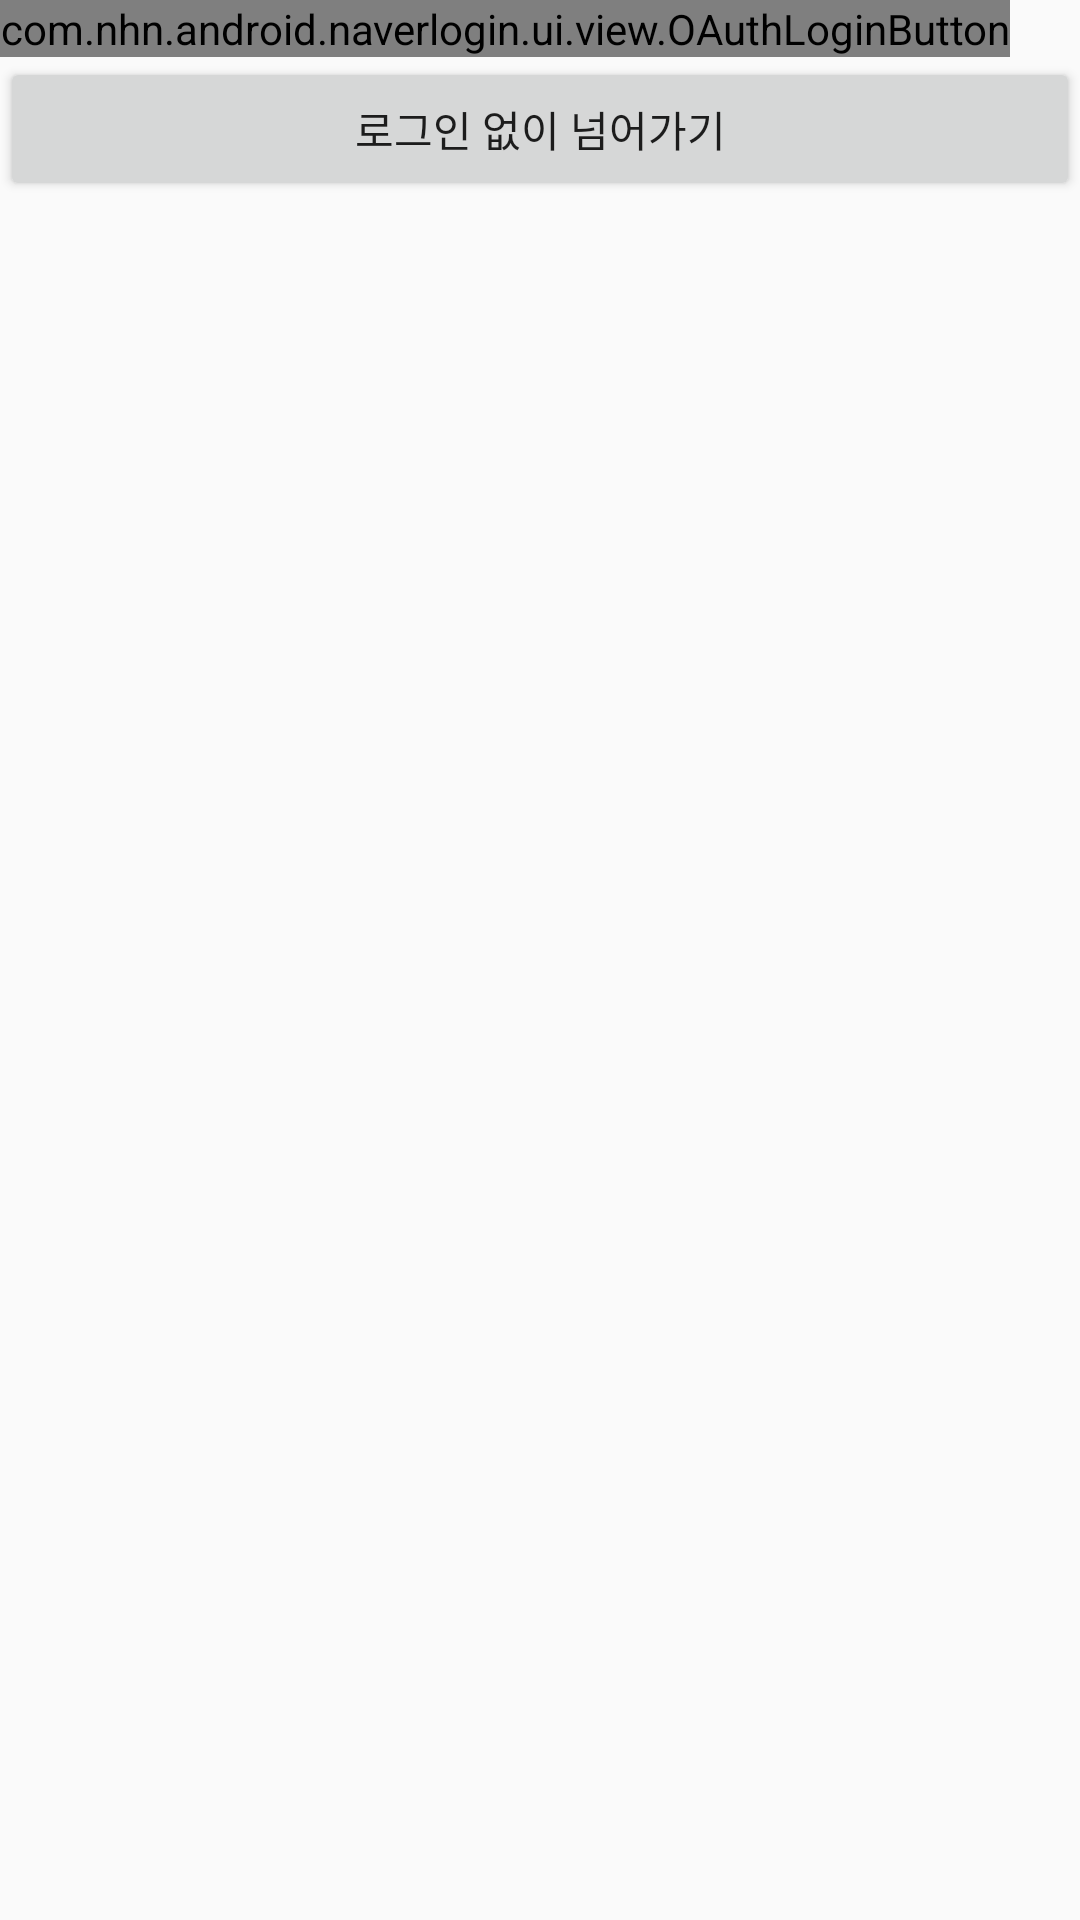

Produce the Android XML layout that renders to this screen, including the resource entries it uses.
<!-- AndroidManifest.xml: application theme AppTheme -->
<!-- res/layout/activity_naverlogin.xml -->
<?xml version="1.0" encoding="utf-8"?>
<LinearLayout
    xmlns:android="http://schemas.android.com/apk/res/android"
    xmlns:tools="http://schemas.android.com/tools"
    android:layout_width="match_parent"
    android:layout_height="match_parent"
    android:orientation="vertical">

    <com.nhn.android.naverlogin.ui.view.OAuthLoginButton
        android:id="@+id/btn_naverlogin"
        android:layout_width="wrap_content"
        android:layout_height="wrap_content" />

    <Button
        android:id="@+id/btn_guest"
        android:layout_width="match_parent"
        android:layout_height="wrap_content"
        android:text="로그인 없이 넘어가기"/>
</LinearLayout>
<!-- resources referenced by this layout -->
<resources>
  <style name="AppTheme" parent="Theme.AppCompat.Light.DarkActionBar">
          
          <item name="colorPrimary">@color/colorPrimary</item>
          <item name="colorPrimaryDark">@color/colorPrimaryDark</item>
          <item name="colorAccent">@color/colorAccent</item>
      </style>
  <color name="colorPrimary">#6200EE</color>
  <color name="colorPrimaryDark">#2222af</color>
  <color name="colorAccent">#03DAC5</color>
</resources>
